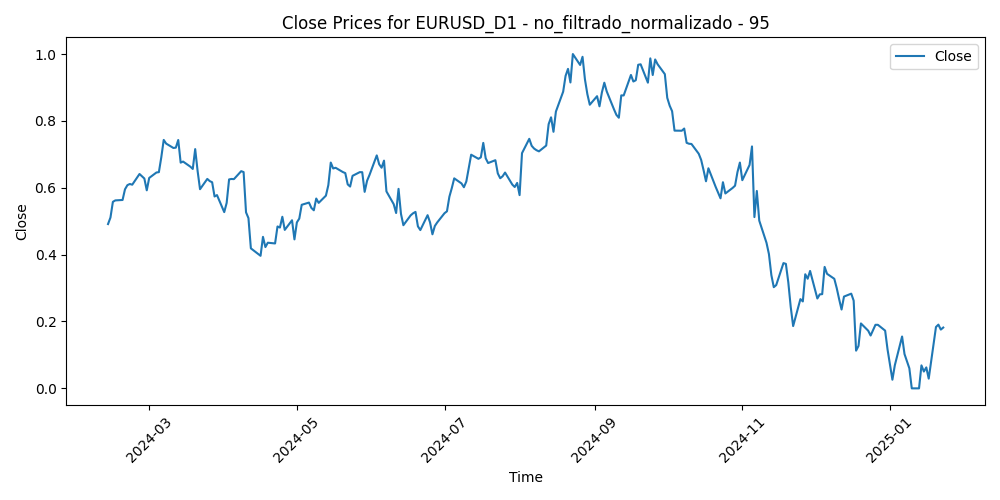

The file beside this chart, header and first rows:
Time, Close, Volume, diferencia_media_95
2024-02-13, 0.4915, 0.2401, 0.5025
2024-02-14, 0.511, 0.2124, 0.4849
2024-02-15, 0.5579, 0.1985, 0.4389
2024-02-16, 0.5622, 0.2051, 0.4376
2024-02-19, 0.5635, 0.02521, 0.4389
2024-02-20, 0.5954, 0.243, 0.4078
2024-02-21, 0.6078, 0.2441, 0.3977
2024-02-22, 0.6113, 0.2682, 0.3966
2024-02-23, 0.6092, 0.2529, 0.4012
2024-02-26, 0.6412, 0.1502, 0.3712
2024-02-27, 0.6346, 0.1826, 0.3821
2024-02-28, 0.6277, 0.218, 0.3926
2024-02-29, 0.5924, 0.3904, 0.4326
2024-03-01, 0.6294, 0.2907, 0.397
2024-03-04, 0.6457, 0.1962, 0.383
2024-03-05, 0.6467, 0.2314, 0.3851
2024-03-06, 0.6912, 0.2909, 0.3408
2024-03-07, 0.7432, 0.2725, 0.2902
2024-03-08, 0.7322, 0.3512, 0.3061
2024-03-11, 0.719, 0.3175, 0.3242
2024-03-12, 0.72, 0.3483, 0.3274
2024-03-13, 0.7429, 0.2631, 0.3071
2024-03-14, 0.6752, 0.2998, 0.3821
2024-03-15, 0.6784, 0.2697, 0.3825
2024-03-18, 0.6631, 0.1523, 0.4015
2024-03-19, 0.6563, 0.3126, 0.4104
2024-03-20, 0.7157, 0.2878, 0.3501
2024-03-21, 0.6501, 0.4019, 0.4212
2024-03-22, 0.5957, 0.258, 0.4796
2024-03-25, 0.6265, 0.1404, 0.4492
2024-03-26, 0.6201, 0.2026, 0.4577
2024-03-27, 0.6165, 0.2467, 0.463
2024-03-28, 0.5739, 0.2538, 0.5068
2024-03-29, 0.5781, 0.06674, 0.5017
2024-04-01, 0.5272, 0.2052, 0.5541
2024-04-02, 0.5548, 0.244, 0.5233
2024-04-03, 0.625, 0.2443, 0.4481
2024-04-04, 0.6264, 0.2263, 0.4457
2024-04-05, 0.6258, 0.3402, 0.4457
2024-04-08, 0.6496, 0.2216, 0.4201
2024-04-09, 0.647, 0.2173, 0.4219
2024-04-10, 0.5265, 0.3633, 0.5465
2024-04-11, 0.5093, 0.4079, 0.5615
2024-04-12, 0.4188, 0.3218, 0.6531
2024-04-15, 0.4021, 0.4108, 0.6677
2024-04-16, 0.3965, 0.4731, 0.6704
2024-04-17, 0.4532, 0.4244, 0.6087
2024-04-18, 0.4226, 0.3057, 0.6392
2024-04-19, 0.4357, 0.5456, 0.6242
2024-04-22, 0.4334, 0.2409, 0.6249
2024-04-23, 0.4843, 0.2925, 0.5705
2024-04-24, 0.4809, 0.249, 0.5733
2024-04-25, 0.5133, 0.3084, 0.5385
2024-04-26, 0.474, 0.3036, 0.5778
2024-04-29, 0.5028, 0.3742, 0.5441
2024-04-30, 0.4457, 0.3144, 0.6018
2024-05-01, 0.4964, 0.2898, 0.5458
2024-05-02, 0.5079, 0.3514, 0.5307
2024-05-03, 0.5491, 0.3559, 0.4852
2024-05-06, 0.5557, 0.1258, 0.4754
... 186 more rows
